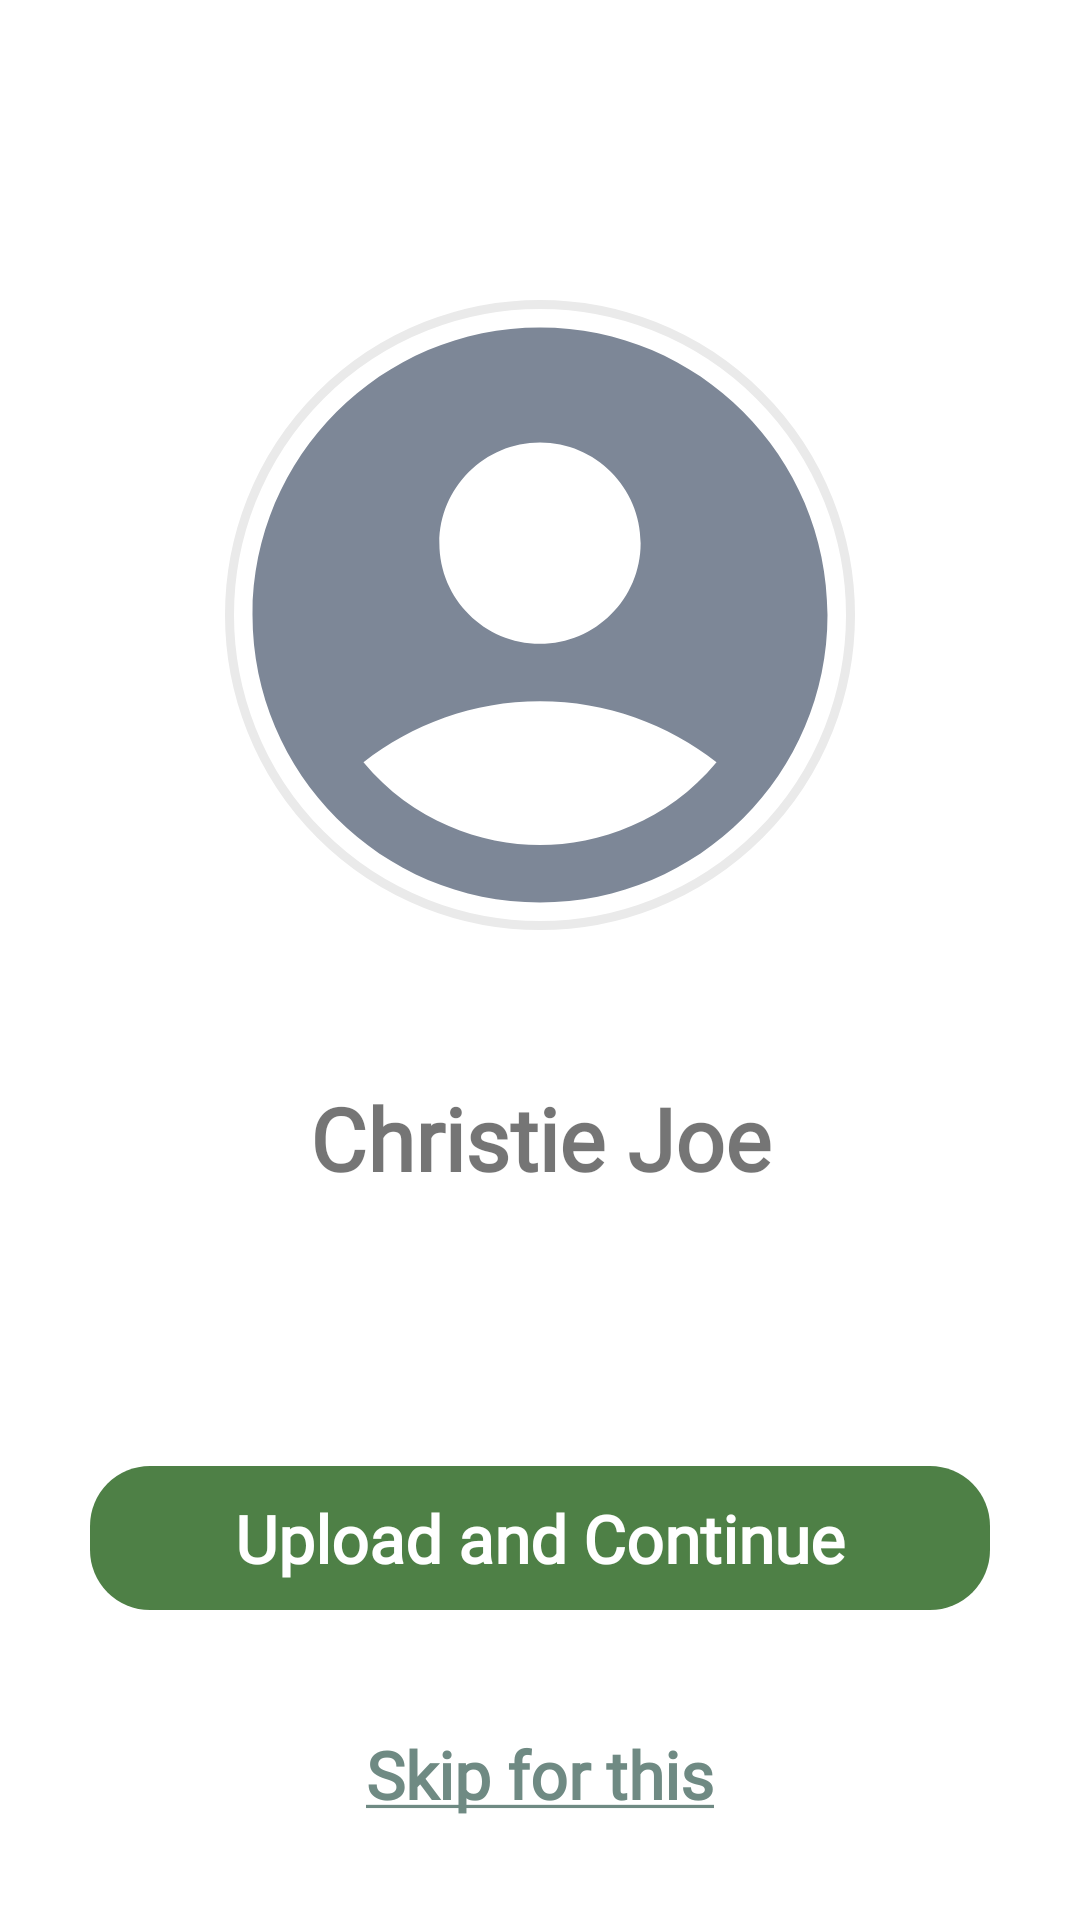

Reconstruct the res/layout file that produces this screen, plus the resources it refers to.
<!-- AndroidManifest.xml: application theme Theme.SkinDiseaseDetectionApp -->
<!-- res/layout/activity_upload_photo.xml -->
<?xml version="1.0" encoding="utf-8"?>
<androidx.constraintlayout.widget.ConstraintLayout xmlns:android="http://schemas.android.com/apk/res/android"
    xmlns:app="http://schemas.android.com/apk/res-auto"
    xmlns:tools="http://schemas.android.com/tools"
    android:layout_width="match_parent"
    android:layout_height="match_parent"
    tools:context=".ui.core.UploadPhotoActivity"
    android:paddingHorizontal="30dp"
    >

    <androidx.appcompat.widget.AppCompatImageView
        android:layout_width="210dp"
        android:layout_height="210dp"
        app:layout_constraintEnd_toEndOf="parent"
        app:layout_constraintStart_toStartOf="parent"
        app:layout_constraintTop_toTopOf="parent"
        android:layout_marginTop="100dp"
        android:background="@drawable/list_profile"
        android:id="@+id/list"
        />


    <androidx.appcompat.widget.AppCompatImageView
        android:layout_width="230dp"
        android:layout_height="230dp"
        app:layout_constraintEnd_toEndOf="parent"
        app:layout_constraintStart_toStartOf="parent"
        app:layout_constraintTop_toTopOf="parent"
        android:layout_marginTop="90dp"
        android:src="@drawable/ic_baseline_account_circle_24"
        android:id="@+id/imgProfile"
        />

    <androidx.appcompat.widget.AppCompatImageButton
        android:layout_width="wrap_content"
        android:layout_height="wrap_content"
        android:background="@drawable/add_in_profile"
        app:layout_constraintEnd_toEndOf="@id/imgProfile"
        app:layout_constraintBottom_toBottomOf="@id/imgProfile"
        android:layout_marginEnd="20dp"
        android:layout_marginBottom="17dp"
        />

    <TextView
        android:id="@+id/tvName"
        android:layout_width="wrap_content"
        android:layout_height="wrap_content"
        android:textSize="29sp"
        android:text="@string/christie_joe"
        android:fontFamily="@font/nunito_regular"
        android:textStyle="bold"
        android:layout_marginTop="40dp"
        app:layout_constraintStart_toStartOf="parent"
        app:layout_constraintEnd_toEndOf="parent"
        app:layout_constraintTop_toBottomOf="@id/imgProfile"
        />


    <androidx.appcompat.widget.AppCompatButton
        android:layout_width="match_parent"
        android:layout_height="wrap_content"
        android:text="@string/upload_and_continue"
        android:enabled="false"
        android:textColor="@color/white"
        android:textSize="22sp"
        android:fontFamily="@font/nunito_regular"
        android:textStyle="bold"
        android:textAllCaps="false"
        android:background="@drawable/rounded_button_green"
        app:layout_constraintTop_toBottomOf="@+id/tvName"
        android:layout_marginTop="90dp"
        android:id="@+id/uploadButton"
        />


    <TextView
        android:id="@+id/tvSkip"
        android:layout_width="wrap_content"
        android:layout_height="wrap_content"
        android:textSize="22sp"
        android:text="@string/skip_for_this"
        android:fontFamily="@font/nunito_regular"
        android:textStyle="bold"
        android:textColor="@color/graythick"
        android:layout_marginTop="40dp"
        app:layout_constraintStart_toStartOf="parent"
        app:layout_constraintEnd_toEndOf="parent"
        app:layout_constraintTop_toBottomOf="@id/uploadButton"
        />


</androidx.constraintlayout.widget.ConstraintLayout>
<!-- resources referenced by this layout -->
<resources>
  <color name="graythick">#6F8A83</color>
  <color name="white">#FFFFFFFF</color>
  <!-- drawable add_in_profile (drawable) -->
  <?xml version="1.0" encoding="utf-8"?>
  <layer-list xmlns:android="http://schemas.android.com/apk/res/android" >
      <item>
          <shape android:shape="oval">
              <corners android:radius="5dp"/>
              <solid android:color="#83CF77"/>
              <stroke android:width="4dp" android:color="@color/white" />
          </shape>
      </item>
      <item android:drawable="@drawable/ic_baseline_add_48" />
  </layer-list>
  <!-- drawable ic_baseline_account_circle_24 (drawable) -->
  <vector android:height="72dp" android:tint="#7D8797"
      android:viewportHeight="24" android:viewportWidth="24"
      android:width="72dp" xmlns:android="http://schemas.android.com/apk/res/android">
      <path android:fillColor="@android:color/white" android:pathData="M12,2C6.48,2 2,6.48 2,12s4.48,10 10,10s10,-4.48 10,-10S17.52,2 12,2zM12,6c1.93,0 3.5,1.57 3.5,3.5S13.93,13 12,13s-3.5,-1.57 -3.5,-3.5S10.07,6 12,6zM12,20c-2.03,0 -4.43,-0.82 -6.14,-2.88C7.55,15.8 9.68,15 12,15s4.45,0.8 6.14,2.12C16.43,19.18 14.03,20 12,20z"/>
  </vector>
  <!-- drawable list_profile (drawable) -->
  <?xml version="1.0" encoding="utf-8"?>
  <layer-list xmlns:android="http://schemas.android.com/apk/res/android" >
      <item>
          <shape android:shape="oval">
              <corners android:radius="5dp"/>
              <stroke android:width="3dp" android:color="#EAEAEA" />
          </shape>
      </item>
  </layer-list>
  <!-- drawable rounded_button_green (drawable) -->
  <?xml version="1.0" encoding="utf-8"?>
  <shape xmlns:android="http://schemas.android.com/apk/res/android">
          <corners  android:radius="20dp"/>
          <solid android:color="@color/greenButton" />
  </shape>
  <string name="christie_joe">Christie Joe</string>
  <string name="skip_for_this"><u>Skip for this</u></string>
  <string name="upload_and_continue">Upload and Continue</string>
  <style name="Theme.SkinDiseaseDetectionApp" parent="Theme.MaterialComponents.Light">
          
          <item name="colorPrimary">@color/white</item>
          <item name="colorPrimaryVariant">@color/purple_700</item>
          <item name="colorOnPrimary">@color/white</item>
          
          <item name="colorSecondary">@color/teal_200</item>
          <item name="colorSecondaryVariant">@color/teal_700</item>
          <item name="colorOnSecondary">@color/black</item>
          
          <item name="android:statusBarColor" tools:targetApi="l">?attr/colorPrimaryVariant</item>
          
      </style>
  <color name="greenButton">#4E8046</color>
  <color name="purple_700">#FF3700B3</color>
  <color name="teal_200">#FF03DAC5</color>
  <color name="teal_700">#FF018786</color>
  <color name="black">#FF000000</color>
</resources>
